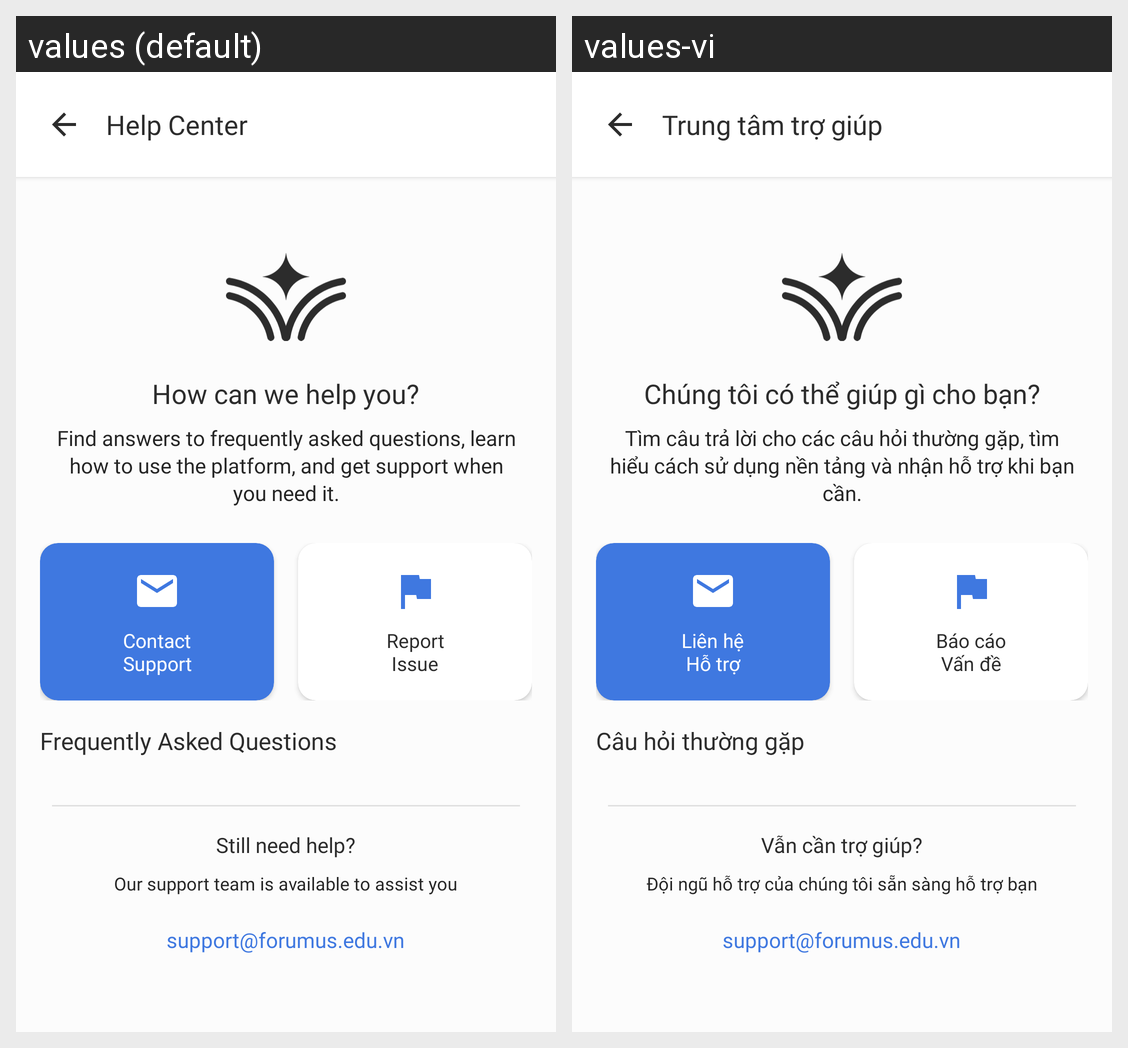

Here is an Android app screen in its default locale and in the app's own translations. Write out the translated-string differences for the strings that appear on this screen.
Android screen res/layout/fragment_help_center.xml rendered under 2 locales, left to right: values (default), values-vi. Device: Nexus 5 (rendered at 1080×1920; each locale shown at half size, 540×960, under a caption strip naming it); theme Theme.Forumus.
Strings drawn on this screen, with the default value and each locale's value (text and hints the layout hard-codes, and strings that could not be matched under every locale, appear in the picture but are not listed):

title_help_center
  values: Help Center
  values-vi: Trung tâm trợ giúp

help_hero_title
  values: How can we help you?
  values-vi: Chúng tôi có thể giúp gì cho bạn?

help_hero_subtitle
  values: Find answers to frequently asked questions, learn how to use the platform, and get support when you need it.
  values-vi: Tìm câu trả lời cho các câu hỏi thường gặp, tìm hiểu cách sử dụng nền tảng và nhận hỗ trợ khi bạn cần.

card_contact_support
  values: Contact
      Support
  values-vi: Liên hệ
      Hỗ trợ

card_report_issue
  values: Report
      Issue
  values-vi: Báo cáo
      Vấn đề

section_faq
  values: Frequently Asked Questions
  values-vi: Câu hỏi thường gặp

footer_still_need_help
  values: Still need help?
  values-vi: Vẫn cần trợ giúp?

footer_contact_desc
  values: Our support team is available to assist you
  values-vi: Đội ngũ hỗ trợ của chúng tôi sẵn sàng hỗ trợ bạn
